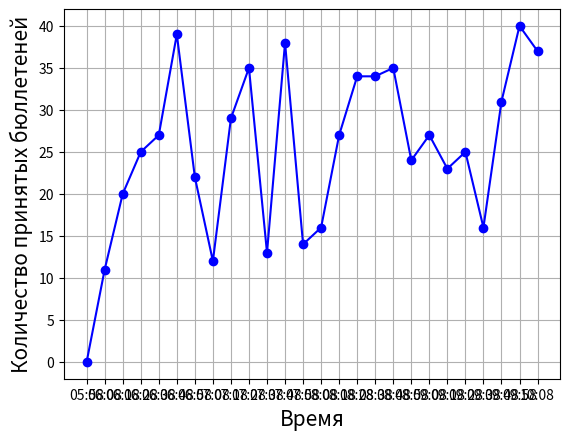

Write Python code to recreate this figure.
import matplotlib.pyplot as plt
from datetime import datetime, timedelta
from random import randint

graph = {
    (datetime.now()).strftime('%H:%M'): 0,
}

delta = 0
for i in range(25):
    delta += 10
    graph[(datetime.now() + timedelta(minutes=delta)).strftime('%H:%M')] = randint(10, 40)

fig, ax = plt.subplots()

# plt.figure(figsize=(12, 7))

# plt.plot(graph.keys(), graph.values(), 'o-b')
# plt.legend()

ax.plot(graph.keys(), graph.values(), 'o-b')
ax.set_xlabel('Время',
              fontsize=15
              )
ax.set_ylabel('Количество принятых бюллетеней',
              fontsize=15)

plt.grid(True)
